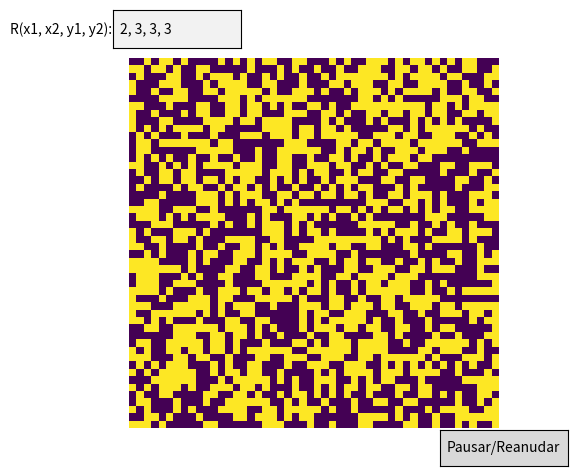

Recreate this plot in Python.
import matplotlib.pyplot as plt
import numpy as np
import matplotlib.animation as animation
from matplotlib.widgets import Button, TextBox


class Gol:
    def __init__(self):
        self.cantidad_unos = 0
        self.tiempo = 0
        self.historia_x = list()
        self.historia_y = list()
        self.intervalo = 1000
        self.tam = 50
        self.regla = [2, 3, 3, 3]
        self.pausa = True
        self.poblacion = np.random.randint(0, 2, size=(self.tam, self.tam))


gol = Gol()

for i in range(gol.tam):
    for j in range(gol.tam):
        if gol.poblacion[i, j] == 1:
            gol.cantidad_unos += 1

gol.historia_x = [gol.tiempo]
gol.historia_y = [gol.cantidad_unos]


def onClickPause(event):
    """Pausar la animacion"""
    gol.pausa ^= True


def actualizar_celulas(frameNum, img, gol):
    """Actualizar las celulas"""
    if not gol.pausa:
        nueva_poblacion = gol.poblacion.copy()
        for i in range(gol.tam):
            for j in range(gol.tam):
                vecinos = (gol.poblacion[i-1, j-1] + gol.poblacion[i-1, j] + gol.poblacion[i-1, (j+1) % gol.tam]
                           + gol.poblacion[i, (j+1) % gol.tam]+ gol.poblacion[(i+1) % gol.tam, (j+1) % gol.tam]
                           + gol.poblacion[(i+1) % gol.tam, j] + gol.poblacion[(i+1) % gol.tam, j-1] + gol.poblacion[i, j-1])

                if gol.poblacion[i, j] == 1:
                    if vecinos < gol.regla[0] or vecinos > gol.regla[1]:
                        nueva_poblacion[i, j] = 0
                        gol.cantidad_unos -= 1
                else:
                    if vecinos >= gol.regla[2] and vecinos <= gol.regla[3]:
                        nueva_poblacion[i, j] = 1
                        gol.cantidad_unos += 1

        img.set_data(nueva_poblacion)
        gol.poblacion[:] = nueva_poblacion[:]
        gol.tiempo += 1
        gol.historia_y.append(gol.cantidad_unos)
        gol.historia_x.append(gol.tiempo)

    return img,

def submit(text):
    texto = text.split(",")
    gol.regla[0] = int(texto[0])
    gol.regla[1] = int(texto[1])
    gol.regla[2] = int(texto[2])
    gol.regla[3] = int(texto[3])

    print(texto)


fig, ax = plt.subplots()
img = ax.imshow(gol.poblacion, interpolation='nearest')
ax.axis('off')
ani = animation.FuncAnimation(fig, actualizar_celulas, fargs=(img, gol), frames=30, interval=gol.intervalo,save_count=1, blit=True)
axnext = plt.axes([0.71, 0.03, 0.2, 0.075])
bnext = Button(axnext, 'Pausar/Reanudar')
bnext.on_clicked(onClickPause)

axbox = plt.axes([0.2, 0.9, 0.2, 0.08])
text_box = TextBox(axbox, 'R(x1, x2, y1, y2):', initial="2, 3, 3, 3")
text_box.on_submit(submit)


fig2, ax2 = plt.subplots()
def animacion(i):
    ax2.clear()
    ax2.plot(gol.historia_x, gol.historia_y)


anima = animation.FuncAnimation(fig2, animacion, interval=gol.intervalo)

plt.show()